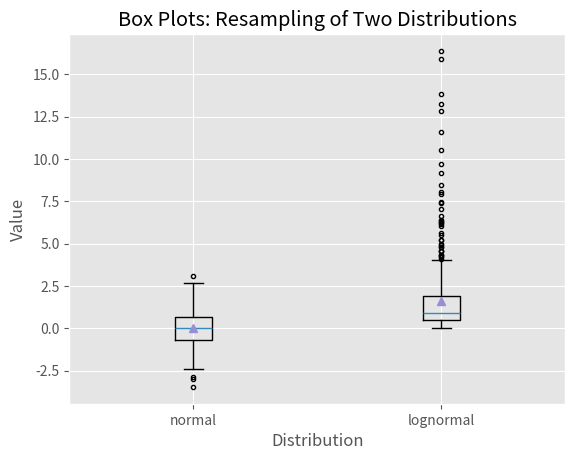

Reproduce this figure in Python.
# !/usr/bin/env python3

import numpy as np
import matplotlib.pyplot as plt
plt.style.use('ggplot')

N = 500
# normal: loc => 평균, scale = > 표준 편차
normal = np.random.normal(loc=0.0, scale=1.0,size=N)
# lognormal:mean => 평균, sigma => 값이 벌어지는 정도
lognormal = np.random.lognormal(mean=0.0, sigma=1.0, size=N)
box_plot_data = [normal,lognormal]

fig = plt.figure()
axl = fig.add_subplot(1,1,1)

box_labels = ['normal','lognormal']
# notch: False => 상자 중간의 홈(notch) 이 파이게 하지 말게한다.
# sym: '.'  특이 사항을 '.'으로 표시
# vert: 세로(vertical)로 표기
# wish: 제 1사분위수 및 제 3사분위수를 연장한 수염의 길이 지정(1.5를 사용할 것)
axl.boxplot(box_plot_data,notch=False,sym='.',vert=True,whis=1.5,showmeans=True,labels=box_labels)
# axl.boxplot(box_plot_data,notch=False,sym='.',vert=True,whis=1.5,showmeans=True,labels=box_labels)
axl.xaxis.set_ticks_position('bottom')
axl.yaxis.set_ticks_position('left')
axl.set_title('Box Plots: Resampling of Two Distributions')
axl.set_xlabel('Distribution')
axl.set_ylabel('Value')

plt.savefig('box_plot.png',dpi=400,bbox_inches='tight')
plt.show()
